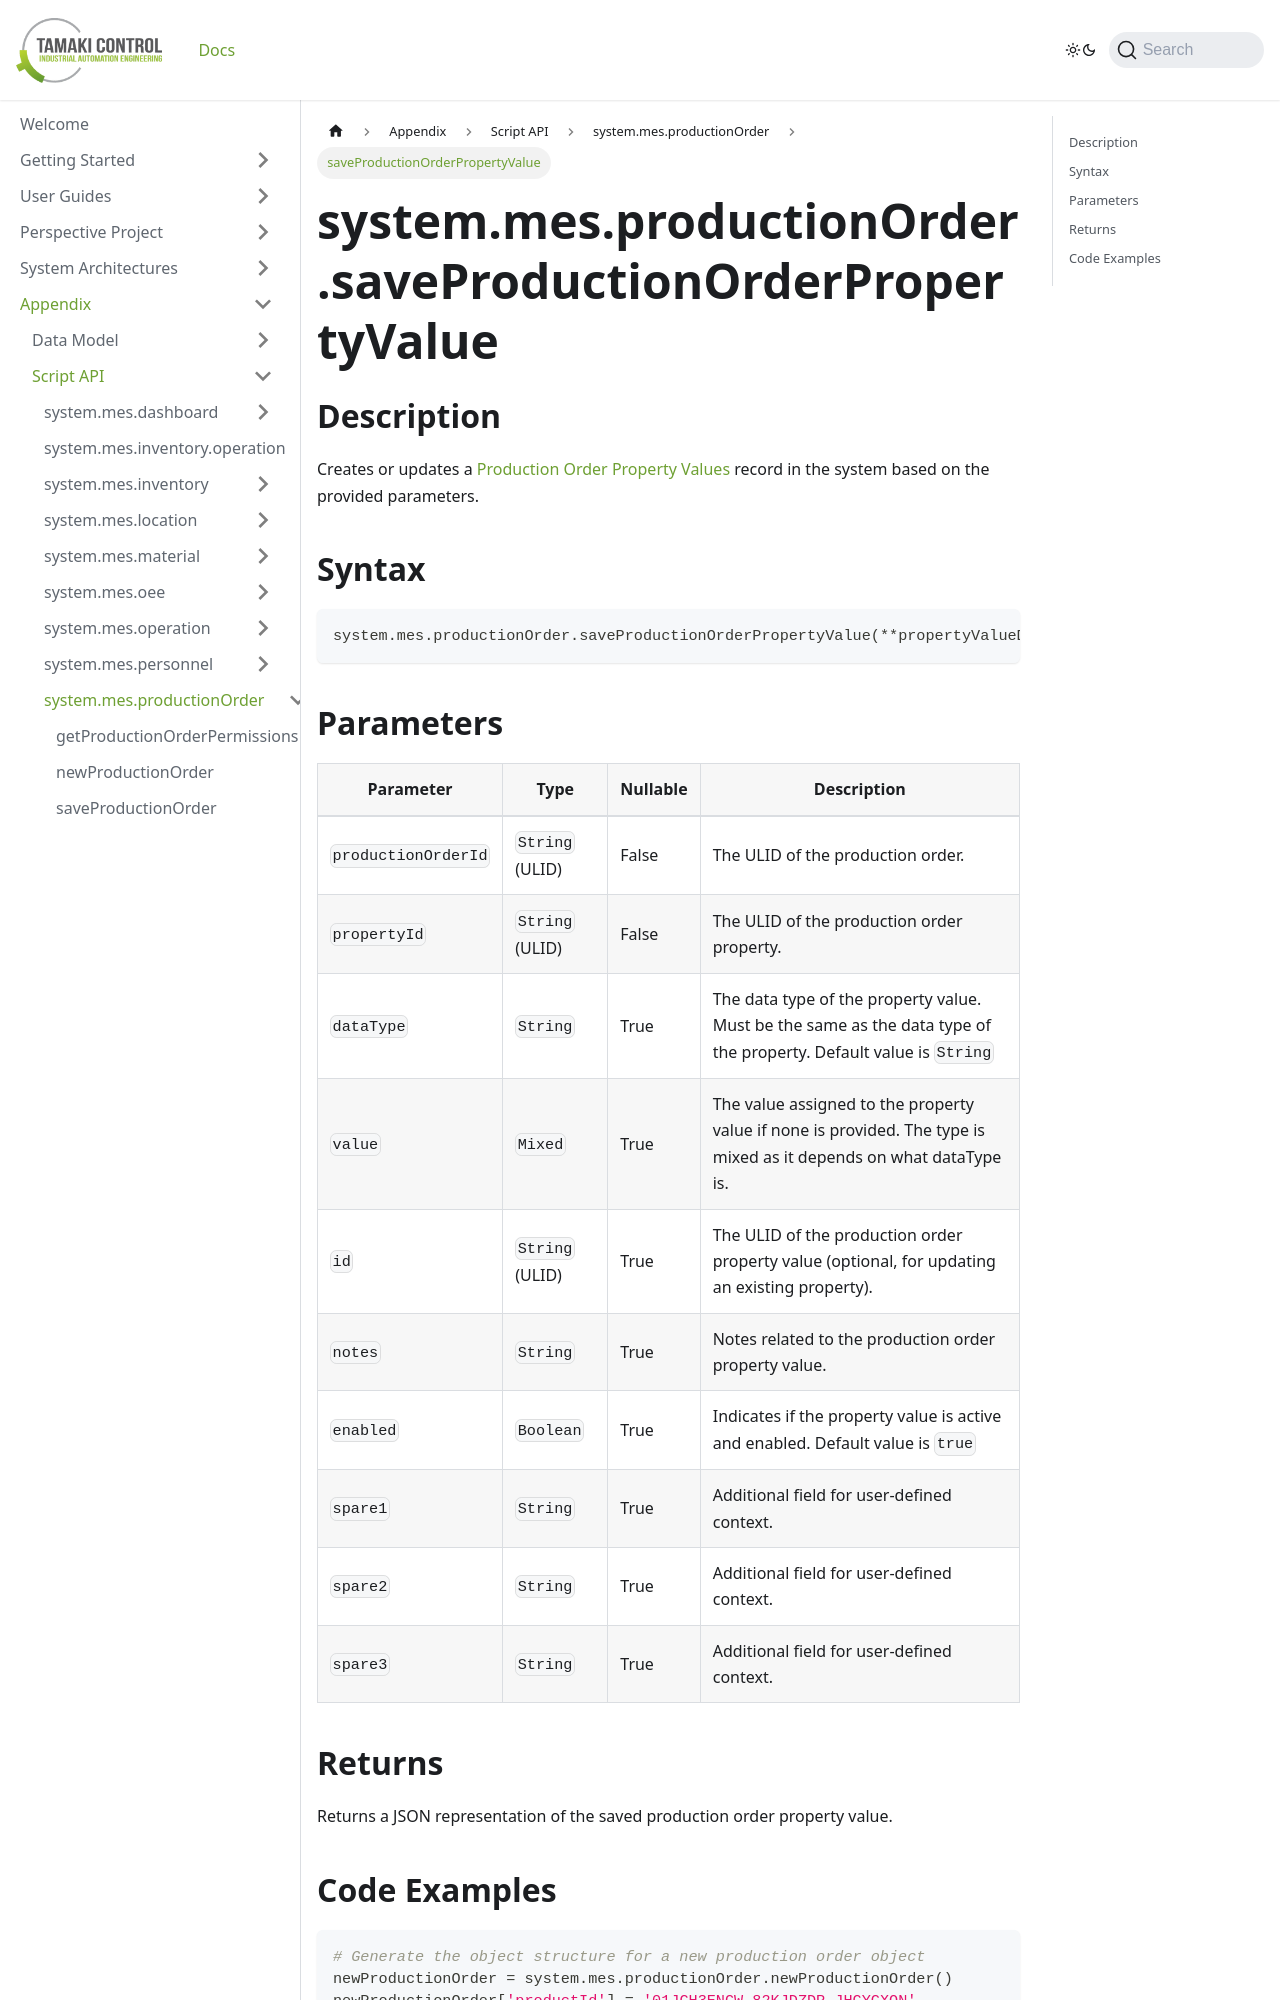

repository: TamakiControl/tamaki-mes-docs · page: docs/appendix/script-api/production-order-script-api/save-production-order-property-value/index.html · generator: docusaurus

---
sidebar_position: 22
title: "saveProductionOrderPropertyValue"
description: "Creates or updates a production order property value based on specified parameters."
---

# system.mes.productionOrder.saveProductionOrderPropertyValue

## Description

Creates or updates a [Production Order Property Values](../../data-model/production-order-model/production-order-property-value) record in the system based on the provided parameters.

## Syntax

```python
system.mes.productionOrder.saveProductionOrderPropertyValue(**propertyValueData)
```

## Parameters

| Parameter           | Type            | Nullable | Description                                                                                                        |
|---------------------|-----------------|----------|--------------------------------------------------------------------------------------------------------------------|
| `productionOrderId` | `String` (ULID) | False    | The ULID of the production order.                                                                                  |
| `propertyId`        | `String` (ULID) | False    | The ULID of the production order property.                                                                         |
| `dataType`          | `String`        | True     | The data type of the property value. Must be the same as the data type of the property. Default value is `String`  |
| `value`             | `Mixed`         | True     | The value assigned to the property value if none is provided. The type is mixed as it depends on what dataType is. |
| `id`                | `String` (ULID) | True     | The ULID of the production order property value (optional, for updating an existing property).                     |
| `notes`             | `String`        | True     | Notes related to the production order property value.                                                              |
| `enabled`           | `Boolean`       | True     | Indicates if the property value is active and enabled. Default value is `true`                                     |
| `spare1`            | `String`        | True     | Additional field for user-defined context.                                                                         |
| `spare2`            | `String`        | True     | Additional field for user-defined context.                                                                         |
| `spare3`            | `String`        | True     | Additional field for user-defined context.                                                                         |

## Returns

Returns a JSON representation of the saved production order property value.
